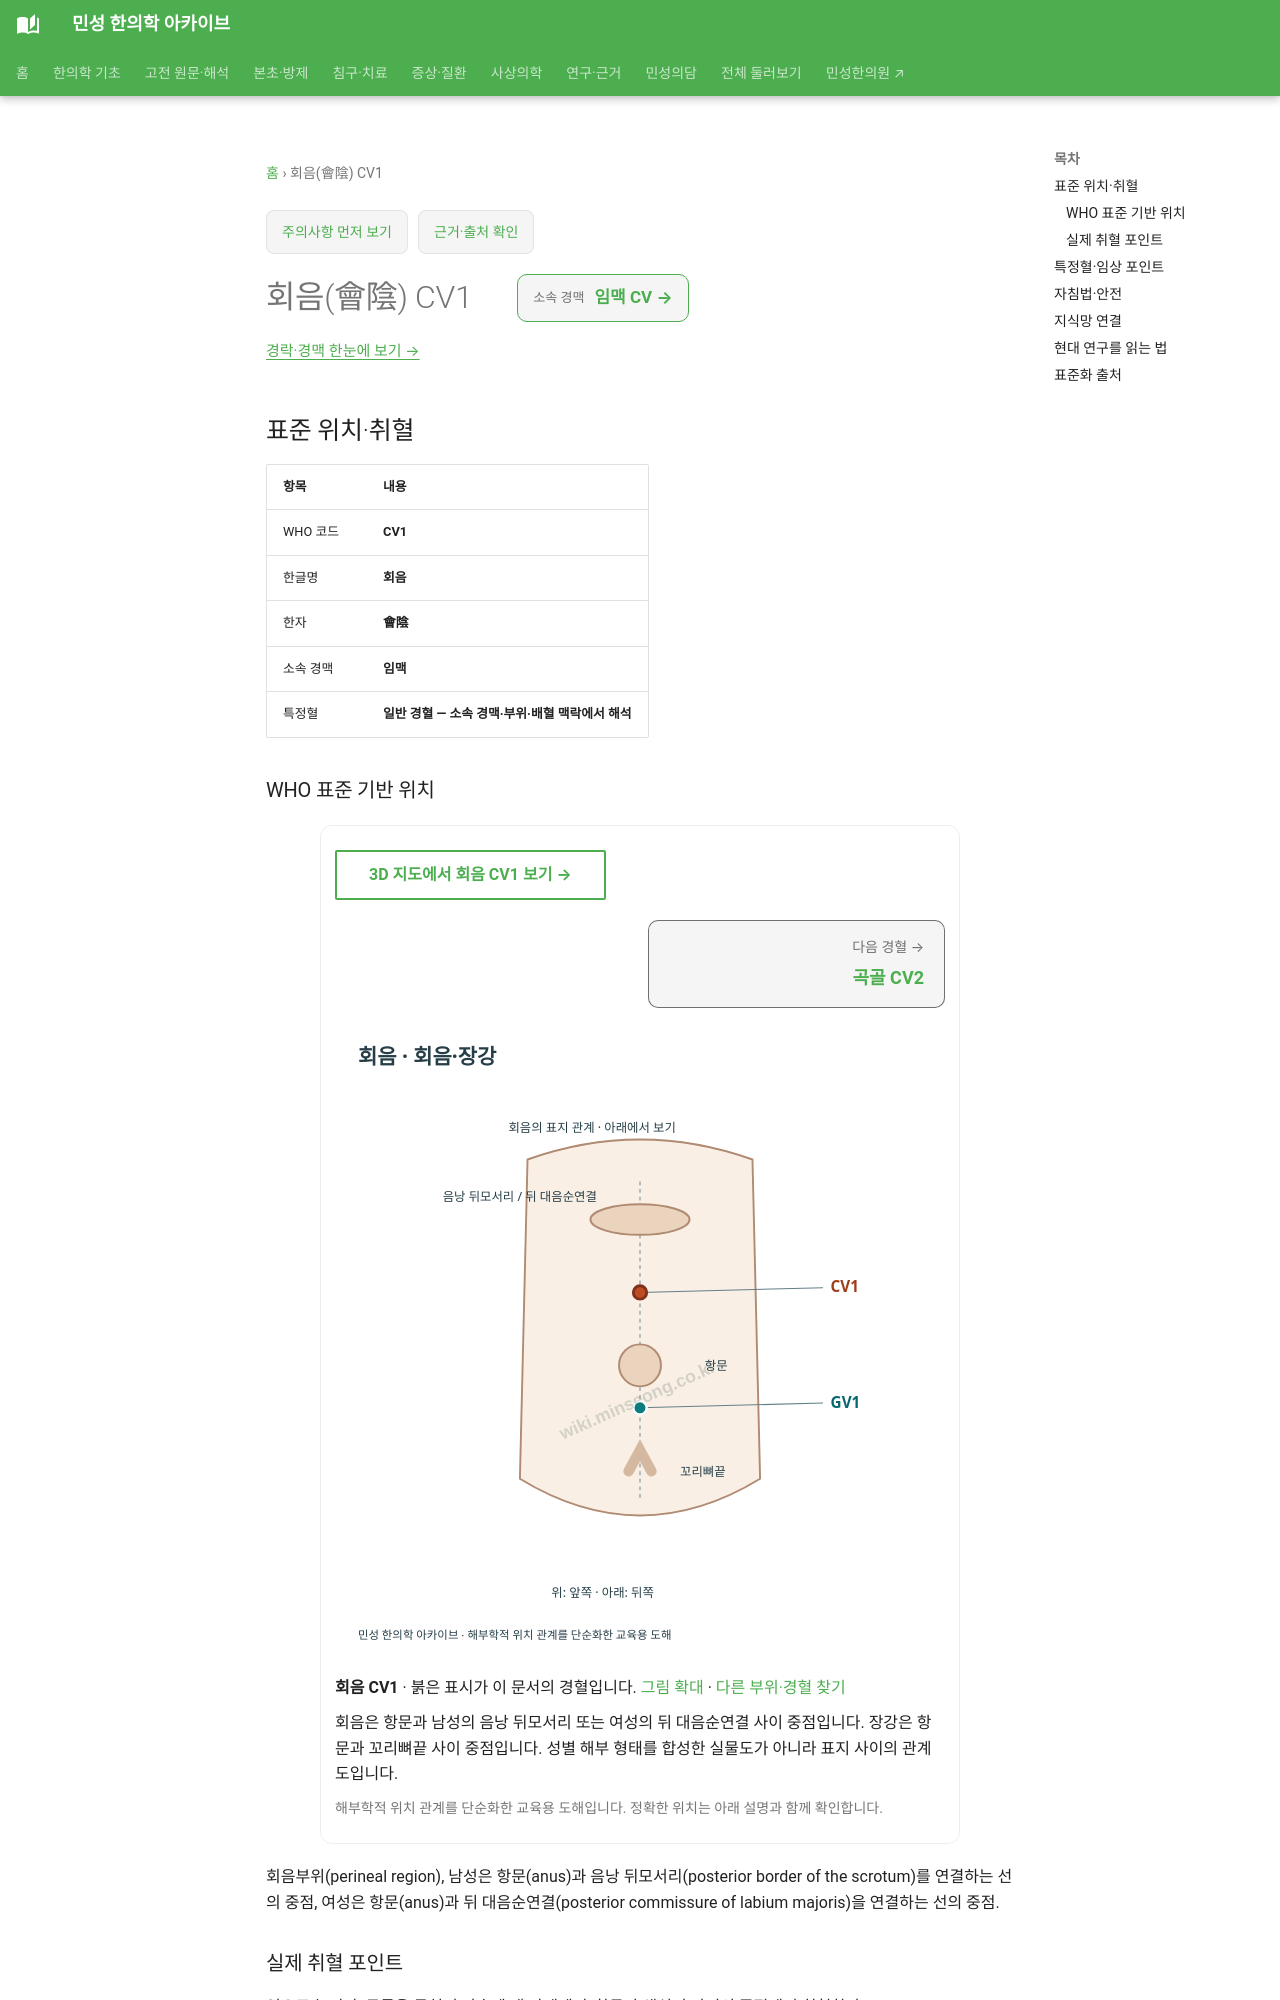

repository: joowon1111/minseong-korean-medicine-wiki · page: acupuncture/points/cv1/index.html · generator: mkdocs

---
title: 회음(會陰) CV1
description: 회음 CV1 표준 위치·취혈·임상 지식망
status: 검토완료
last_reviewed: 2026-08-22
---
# 회음(會陰) CV1

<!-- MS_ACUPOINT_ATLAS_43_START -->
## 표준 위치·취혈

| 항목 | 내용 |
|---|---|
| WHO 코드 | **CV1** |
| 한글명 | **회음** |
| 한자 | **會陰** |
| 소속 경맥 | **임맥** |
| 특정혈 | **일반 경혈 — 소속 경맥·부위·배혈 맥락에서 해석** |

### WHO 표준 기반 위치

회음부위(perineal region), 남성은 항문(anus)과 음낭 뒤모서리(posterior border of the scrotum)를 연결하는 선의 중점, 여성은 항문(anus)과 뒤 대음순연결(posterior commissure of labium majoris)을 연결하는 선의 중점.

### 실제 취혈 포인트

옆으로 눕거나, 무릎을 굽혀서 가슴에 댄 자세에서, 항문과 생식기 사이의 중점에서 취혈한다.
